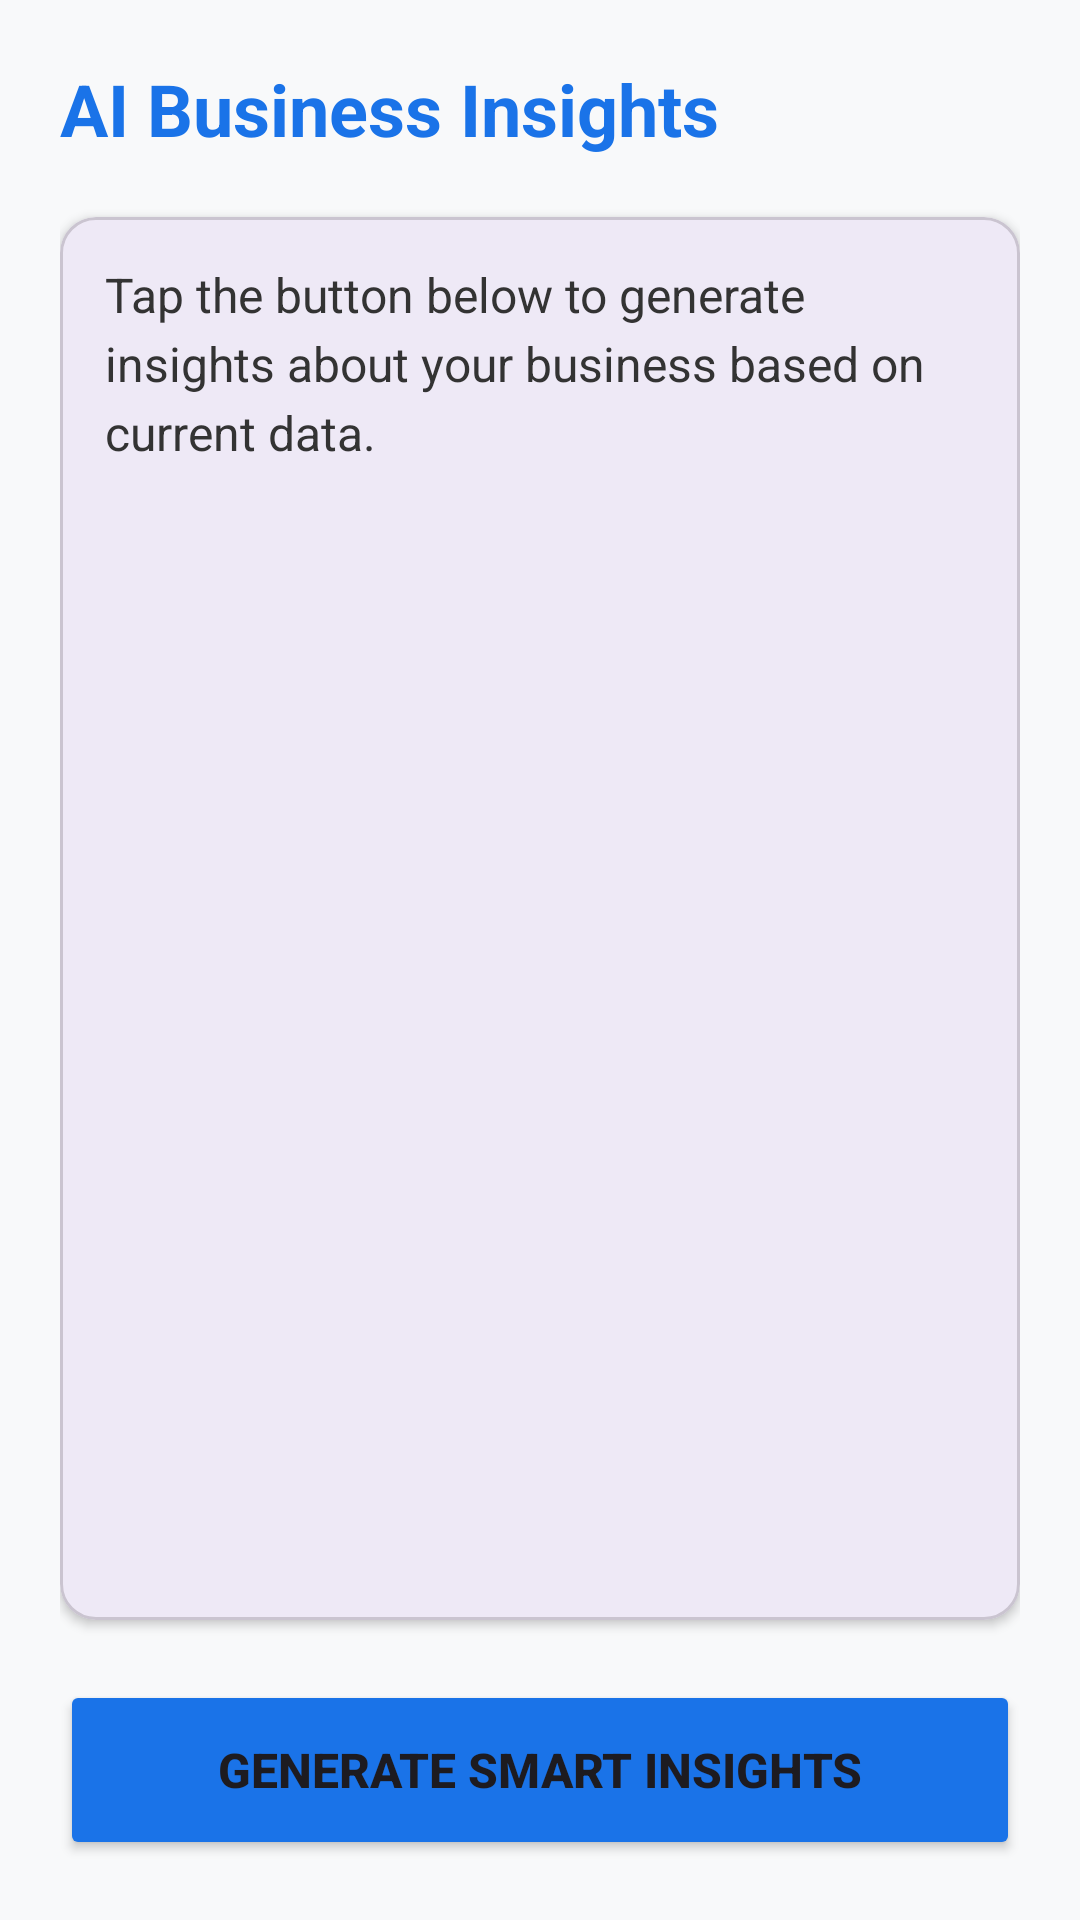

Reconstruct the res/layout file that produces this screen, plus the resources it refers to.
<!-- AndroidManifest.xml: application theme Theme.BusinessPRO -->
<!-- res/layout/activity_ai_insights.xml -->
<?xml version="1.0" encoding="utf-8"?>
<LinearLayout xmlns:android="http://schemas.android.com/apk/res/android"
    xmlns:app="http://schemas.android.com/apk/res-auto"
    android:layout_width="match_parent"
    android:layout_height="match_parent"
    android:orientation="vertical"
    android:padding="20dp"
    android:background="#F8F9FA">

    <TextView
        android:layout_width="match_parent"
        android:layout_height="wrap_content"
        android:text="AI Business Insights"
        android:textSize="24sp"
        android:textStyle="bold"
        android:textColor="#1A73E8"
        android:layout_marginBottom="20dp"/>

    <com.google.android.material.card.MaterialCardView
        android:layout_width="match_parent"
        android:layout_height="0dp"
        android:layout_weight="1"
        app:cardCornerRadius="12dp"
        app:cardElevation="2dp"
        android:layout_marginBottom="20dp">

        <ScrollView
            android:layout_width="match_parent"
            android:layout_height="match_parent"
            android:padding="15dp">

            <TextView
                android:id="@+id/tvAiResponse"
                android:layout_width="match_parent"
                android:layout_height="wrap_content"
                android:text="Tap the button below to generate insights about your business based on current data."
                android:textSize="16sp"
                android:lineSpacingExtra="4dp"
                android:textColor="#333333"/>
        </ScrollView>
    </com.google.android.material.card.MaterialCardView>

    <ProgressBar
        android:id="@+id/progressBar"
        android:layout_width="wrap_content"
        android:layout_height="wrap_content"
        android:layout_gravity="center"
        android:visibility="gone"
        android:layout_marginBottom="20dp"/>

    <Button
        android:id="@+id/btnGenerateInsights"
        android:layout_width="match_parent"
        android:layout_height="60dp"
        android:text="Generate Smart Insights"
        android:textSize="16sp"
        android:textStyle="bold"
        app:cornerRadius="8dp"
        android:backgroundTint="#1A73E8"/>

</LinearLayout>
<!-- resources referenced by this layout -->
<resources>
  <style name="Theme.BusinessPRO" parent="Base.Theme.BusinessPRO" />
  <style name="Base.Theme.BusinessPRO" parent="Theme.Material3.DayNight.NoActionBar">
          <item name="colorPrimary">@color/primary</item>
          <item name="colorOnPrimary">@color/on_primary</item>
          <item name="android:navigationBarColor">@color/background</item>
          <item name="android:statusBarColor">@color/background</item>
          <item name="android:windowLightStatusBar">true</item>
          <item name="android:windowBackground">@color/background</item>
      </style>
  <color name="primary">#1E3A8A</color>
  <color name="on_primary">#FFFFFF</color>
  <color name="background">#F8F9FA</color>
</resources>
